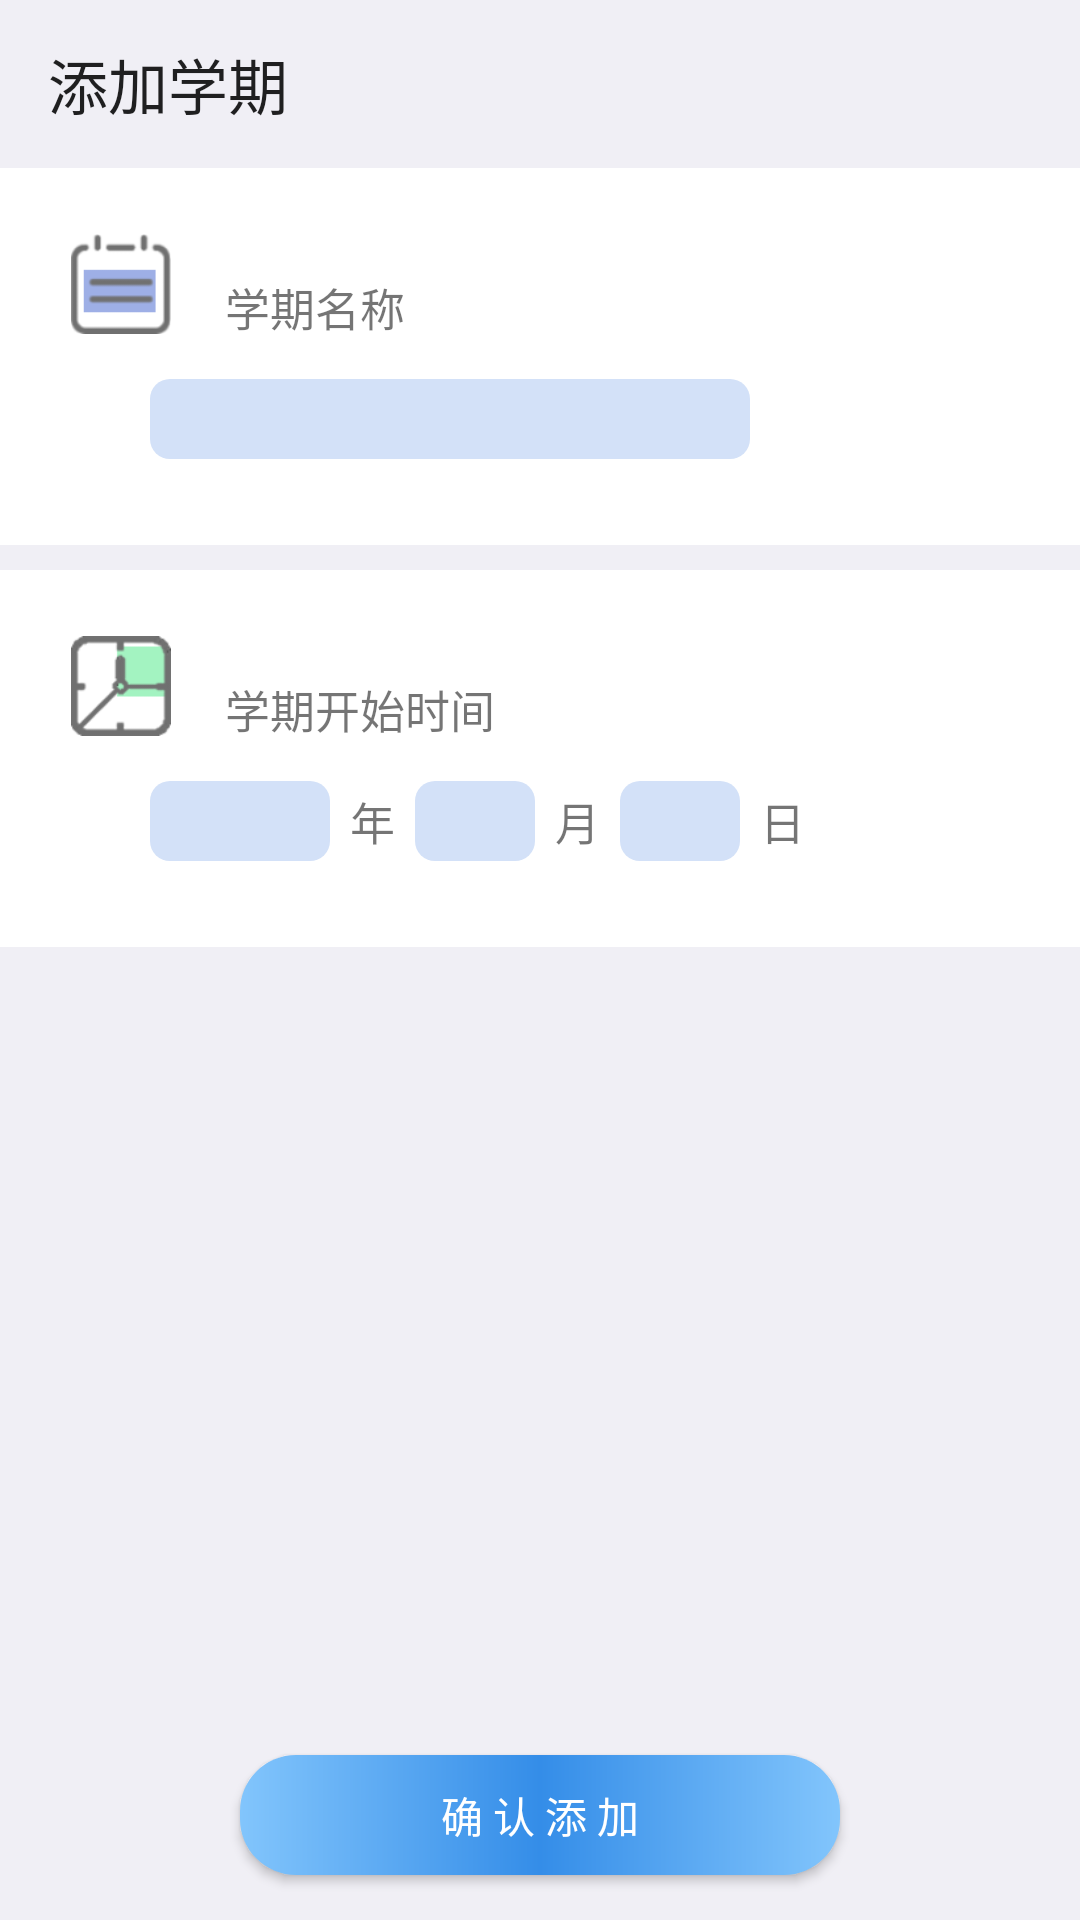

Layout XML and referenced resources for this Android screen:
<!-- AndroidManifest.xml: application theme AppTheme -->
<!-- res/layout/activity_addterm.xml -->
<?xml version="1.0" encoding="utf-8"?>
<LinearLayout xmlns:android="http://schemas.android.com/apk/res/android"
    xmlns:app="http://schemas.android.com/apk/res-auto"
    xmlns:tools="http://schemas.android.com/tools"
    android:layout_width="match_parent"
    android:layout_height="match_parent"
    android:orientation="vertical"
    android:background="@color/addCourseBackground"
    tools:context=".activities.AddTermActivity">

    <androidx.appcompat.widget.Toolbar
        android:layout_width="match_parent"
        android:layout_height="?attr/actionBarSize"
        app:title="添加学期">
    </androidx.appcompat.widget.Toolbar>

    <LinearLayout
        android:orientation="vertical"
        android:background="@color/white"
        android:layout_width="match_parent"
        android:layout_height="377px">



        <LinearLayout
            android:layout_width="match_parent"
            android:background="@color/white"
            android:layout_height="wrap_content">

            <ImageView
                android:layout_width="100px"
                android:layout_height="100px"
                android:layout_marginTop="66px"

                android:layout_marginLeft="71px"
                android:src="@drawable/coursedate"/>

            <TextView
                android:layout_marginTop="106px"
                android:layout_marginLeft="54px"
                android:text="学期名称"
                android:textSize="45px"
                android:layout_width="match_parent"
                android:layout_height="match_parent" />

        </LinearLayout>

        <EditText
            android:id="@+id/addTerm_name_edit"
            android:layout_width="600px"
            android:layout_height="80px"
            android:layout_marginLeft="150px"
            android:layout_marginTop="45px"
            android:paddingLeft="12px"
            style="@style/addCourseStyle"
            android:background="@drawable/editstyle" />

    </LinearLayout>


    <LinearLayout
        android:orientation="vertical"
        android:background="@color/white"
        android:layout_width="match_parent"
        android:layout_marginTop="25px"
        android:layout_height="377px">



        <LinearLayout
            android:layout_width="match_parent"
            android:background="@color/white"
            android:layout_height="wrap_content">

            <ImageView
                android:layout_width="100px"
                android:layout_height="100px"
                android:layout_marginTop="66px"

                android:layout_marginLeft="71px"
                android:src="@drawable/termdate"/>

            <TextView
                android:layout_marginTop="106px"
                android:layout_marginLeft="54px"
                android:text="学期开始时间"
                android:textSize="45px"
                android:layout_width="match_parent"
                android:layout_height="match_parent" />

        </LinearLayout>

        <LinearLayout
            android:id="@+id/addTerm_time"
            android:background="@color/white"
            android:orientation="horizontal"
            android:layout_width="wrap_content"
            android:layout_height="80px"
            android:layout_marginLeft="150px"
            android:layout_marginTop="45px">


            <TextView
                android:id="@+id/addTerm_year_Tv"
                android:layout_width="180px"
                style="@style/addTermStyle"
                android:background="@drawable/editstyle"
                android:layout_height="match_parent" />
            <TextView
                android:layout_width="wrap_content"
                android:layout_height="match_parent"
                style="@style/addTermStyle"
                android:text="年"/>
            <TextView
                android:id="@+id/addTerm_month_Tv"
                android:layout_width="120px"
                android:background="@drawable/editstyle"
                android:layout_height="match_parent"
                style="@style/addTermStyle"/>
            <TextView
                android:layout_width="wrap_content"
                android:layout_height="match_parent"
                style="@style/addTermStyle"
                android:text="月"/>
            <TextView
                android:id="@+id/addTerm_day_Tv"
                android:layout_width="120px"
                android:background="@drawable/editstyle"
                android:layout_height="match_parent"
                style="@style/addTermStyle"/>
            <TextView
                android:layout_width="wrap_content"
                android:layout_height="match_parent"
                style="@style/addTermStyle"
                android:text="日"/>

        </LinearLayout>

    </LinearLayout>

    <RelativeLayout
        android:layout_width="match_parent"
        android:layout_height="match_parent">
        <Button
            android:layout_alignParentBottom="true"
            android:layout_centerHorizontal="true"
            android:layout_marginBottom="45px"
            android:text="确 认 添 加"
            android:id="@+id/addTerm_btn"
            android:background="@drawable/buttonstyle"
            android:layout_gravity="center_horizontal"
            android:layout_width="600px"
            android:textColor="@color/white"
            android:layout_height="120px" />

    </RelativeLayout>



</LinearLayout>
<!-- resources referenced by this layout -->
<resources>
  <color name="addCourseBackground">#F0EFF5</color>
  <color name="white">#FFFFFF</color>
  <!-- drawable buttonstyle (drawable) -->
  <?xml version="1.0" encoding="utf-8"?>
  <shape xmlns:android="http://schemas.android.com/apk/res/android">
  
      <gradient
          android:startColor="@color/buttonSideColor"
          android:centerColor="@color/buttonCenterColor"
          android:endColor="@color/buttonSideColor"/>
      <corners
          android:radius="56px"/>
  
  </shape>
  <!-- drawable coursedate: png bitmap (drawable, 2792 bytes) -->
  <!-- drawable editstyle (drawable) -->
  <?xml version="1.0" encoding="utf-8"?>
  <shape xmlns:android="http://schemas.android.com/apk/res/android">
  
      <solid
          android:color="@color/addTermEditBackground"/>
      <corners
          android:radius="20px"/>
  </shape>
  <!-- drawable termdate: png bitmap (drawable, 4230 bytes) -->
  <style name="addCourseStyle">
          <item name="android:background">@null</item>
          <item name="android:gravity">center_vertical</item>
          <item name="android:textSize">45px</item>
          <item name="android:layout_marginLeft">68px</item>
      </style>
  <style name="addTermStyle">
          <item name="android:textSize">45px</item>
          <item name="android:gravity">center</item>
          <item name="android:layout_marginRight">20px</item>
      </style>
  <style name="AppTheme" parent="Theme.AppCompat.Light.NoActionBar">
          
          <item name="colorPrimary">@color/colorPrimary</item>
          <item name="colorPrimaryDark">@color/colorPrimaryDark</item>
          <item name="colorAccent">@color/colorAccent</item>
      </style>
  <color name="buttonSideColor">#82C5FC</color>
  <color name="buttonCenterColor">#348DE8</color>
  <color name="addTermEditBackground">#d3e1f8</color>
  <color name="colorPrimary">#6EBBFF</color>
  <color name="colorPrimaryDark">#6EBBFF</color>
  <color name="colorAccent">#6EBBFF</color>
</resources>
